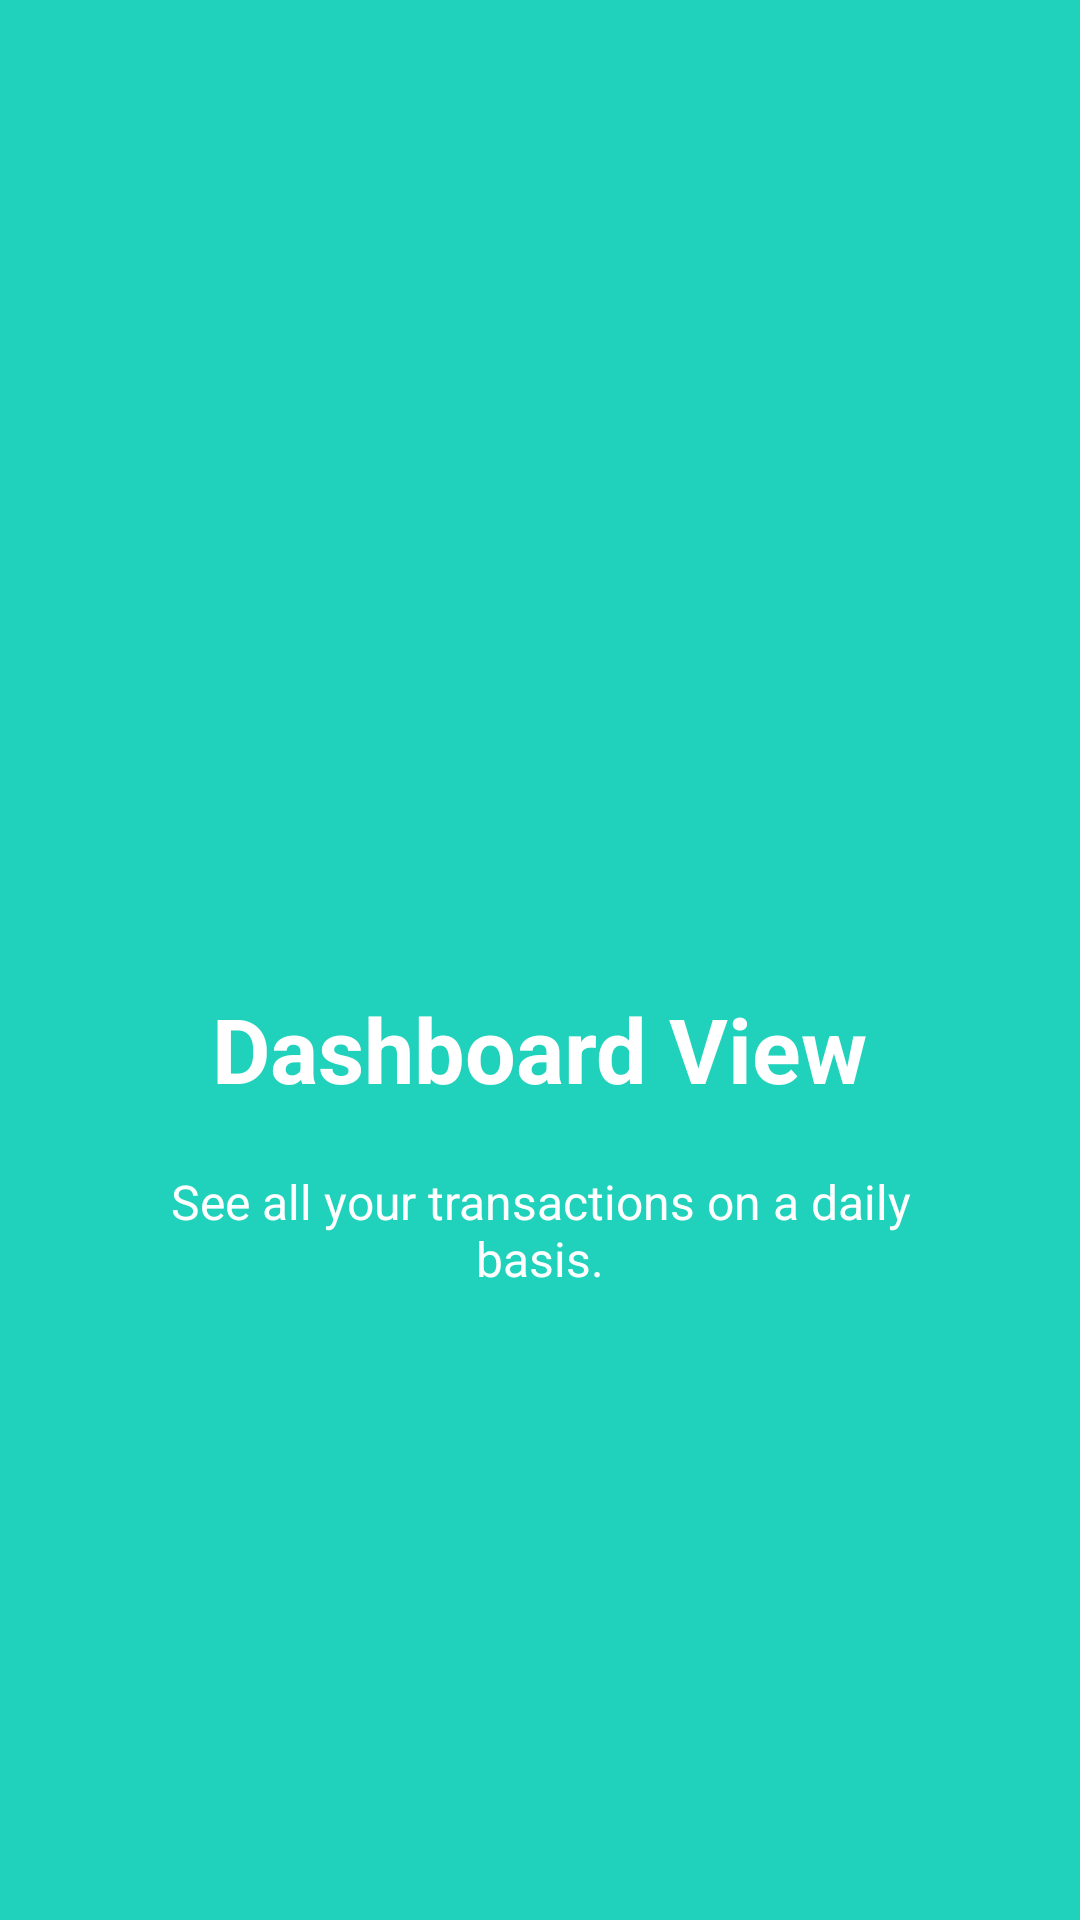

Android layout source for this screen:
<!-- AndroidManifest.xml: application theme AppTheme -->
<!-- res/layout/welcome_slide2.xml -->
<?xml version="1.0" encoding="utf-8"?>
<RelativeLayout xmlns:android="http://schemas.android.com/apk/res/android"
    android:layout_width="match_parent"
    android:layout_height="match_parent"
    android:background="@color/bg_screen2">

    <LinearLayout
        android:layout_width="wrap_content"
        android:layout_height="wrap_content"
        android:layout_centerInParent="true"
        android:gravity="center_horizontal"
        android:orientation="vertical">

        <ImageView
            android:layout_width="@dimen/img_width_height"
            android:layout_height="@dimen/img_width_height"
            android:src="@drawable/logo" />

        <TextView
            android:layout_width="wrap_content"
            android:layout_height="wrap_content"
            android:text="@string/slide_2_title"
            android:textColor="@android:color/white"
            android:textSize="@dimen/slide_title"
            android:textStyle="bold" />

        <TextView
            android:layout_width="wrap_content"
            android:layout_height="wrap_content"
            android:layout_marginTop="20dp"
            android:paddingLeft="@dimen/desc_padding"
            android:paddingRight="@dimen/desc_padding"
            android:text="@string/slide_2_desc"
            android:textAlignment="center"
            android:textColor="@android:color/white"
            android:textSize="@dimen/slide_desc" />

    </LinearLayout>


</RelativeLayout>
<!-- resources referenced by this layout -->
<resources>
  <color name="bg_screen2">#20d2bb</color>
  <dimen name="desc_padding">40dp</dimen>
  <dimen name="img_width_height">120dp</dimen>
  <dimen name="slide_desc">16dp</dimen>
  <dimen name="slide_title">30dp</dimen>
  <!-- drawable logo: png bitmap (mipmap-hdpi, 17936 bytes) -->
  <string name="slide_2_desc">See all your transactions on a daily basis.</string>
  <string name="slide_2_title">Dashboard View</string>
  <style name="AppTheme" parent="Theme.AppCompat.Light.DarkActionBar">
          
          <item name="colorPrimary">@color/colorPrimary</item>
          <item name="colorPrimaryDark">@color/colorPrimaryDark</item>
          <item name="colorAccent">@color/colorAccent</item>
          <item name="preferenceTheme">@style/PreferenceThemeOverlay</item>
  
      </style>
  <color name="colorPrimary">#3F51B5</color>
  <color name="colorPrimaryDark">#303F9F</color>
  <color name="colorAccent">#FF4081</color>
</resources>
